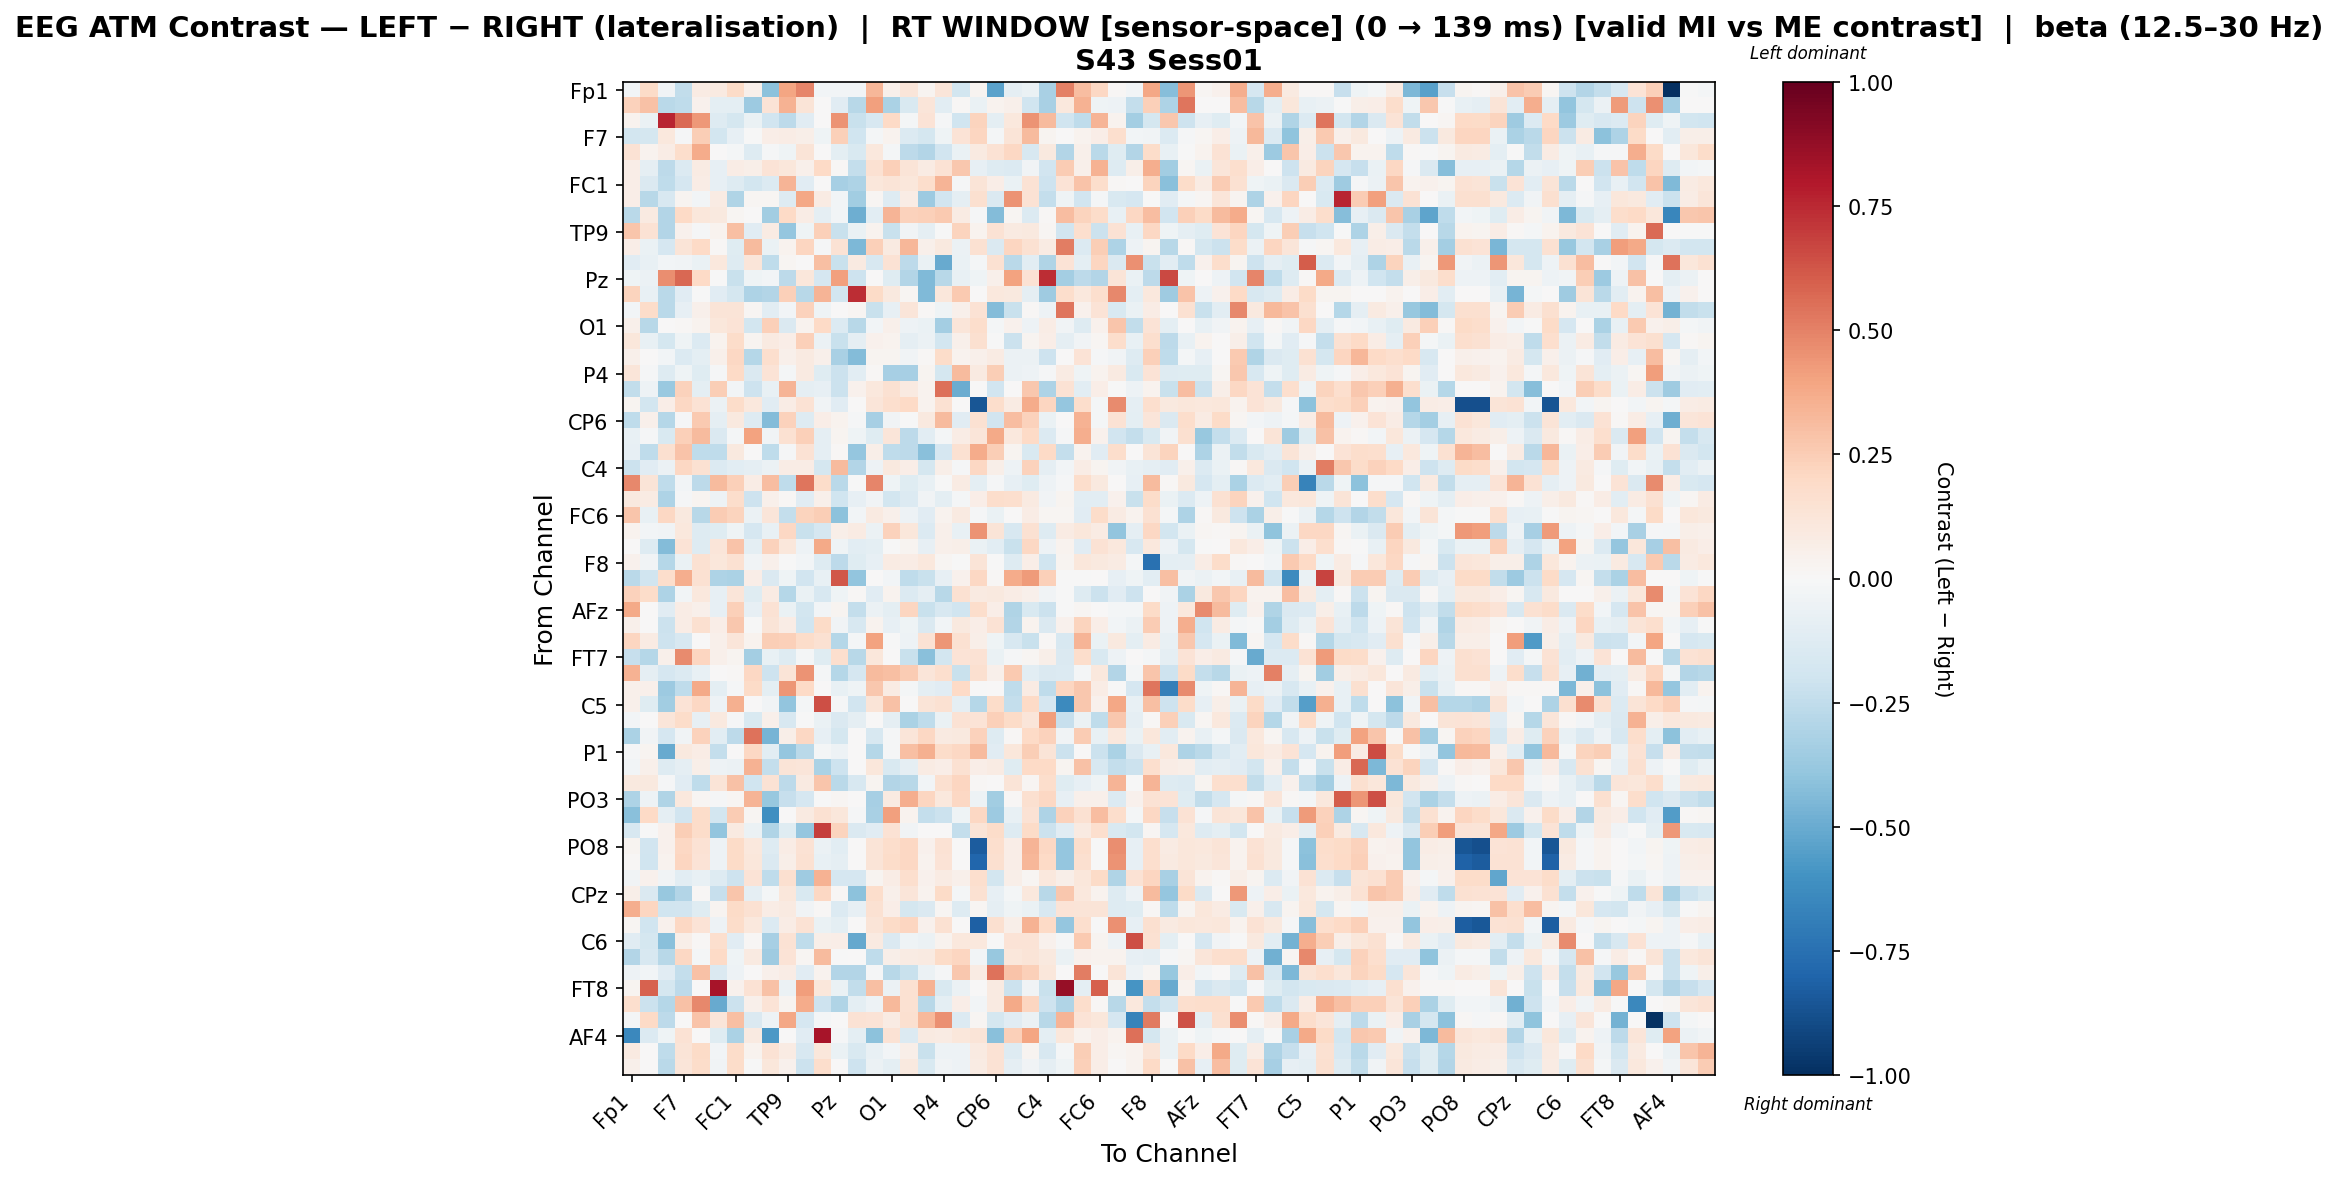

Source data for this figure (header and first rows):
, Fp1, Fz, F3, F7, FT9, FC5, FC1, C3, T7, TP9, CP5, CP1, Pz, P3, P7, O1, Oz, O2, P4, P8, TP10, CP6, CP2
Fp1, -0.0289, 0.1908, -0.03445, -0.2472, 0.08252, 0.0935, 0.1952, 0.05149, -0.4104, 0.3961, 0.4915, -0.02424, -0.0305, -0.02556, 0.3321, 0.04927, 0.1192, 0.03093, 0.1192, -0.1814, 0.02518, -0.5336, -0.08633
Fz, 0.2328, 0.2893, -0.269, -0.2576, 0.04401, -0.1002, -0.09402, -0.3596, 0.1371, 0.3444, 0.1264, 0.005821, -0.1137, -0.2783, 0.4107, -0.3198, -0.1507, 0.1182, -0.1086, 0.009853, -0.06267, 0.0363, 0.05071
F3, 0.03132, -0.07024, 0.7599, 0.5684, 0.4314, -0.1302, -0.1723, -0.06326, -0.1886, -0.2641, -0.1135, 0.006749, 0.4525, -0.2207, -0.1604, 0.1971, -0.01941, 0.1381, -0.01236, -0.2014, 0.2232, -0.09959, 0.1057
F7, -0.185, -0.1786, 0.1071, -0.008661, 0.2447, -0.1845, -0.08099, -0.003952, 0.06877, 0.07517, 0.05776, -0.04135, 0.2356, -0.1975, -0.0207, 0.03331, -0.1334, -0.1727, -0.04069, 0.1386, 0.2112, -0.01851, 0.1268
FT9, 0.1426, 0.03487, 0.07335, 0.1736, 0.3708, 0.001759, -0.02029, -0.1259, -0.01251, -0.04572, 0.1255, 0.005527, -0.09541, -0.1501, 0.1037, -0.01896, -0.2636, -0.2967, -0.1898, -0.06971, 0.09153, 0.1471, 0.207
FC5, 0.06303, -0.08817, -0.2587, -0.1388, 0.0792, -0.07831, 0.07169, 0.0599, 0.1376, 0.1153, 0.05389, 0.2011, 0.01318, -0.2394, 0.154, 0.2383, 0.1261, 0.07929, 0.1482, 0.2711, -0.07941, -0.1298, -0.1362
FC1, 0.06428, -0.1453, -0.2564, -0.1718, 0.07578, -0.0787, -0.1253, -0.186, -0.1345, 0.3424, -0.1096, 0.005398, -0.3357, -0.3064, 0.1159, 0.1326, 0.115, 0.1749, 0.338, -0.008456, 0.1309, 0.06644, -0.06439
C3, 0.06509, -0.2758, -0.1629, 0.02356, -0.02615, 0.08015, -0.302, 0.01701, 0.01569, -0.1313, 0.3835, 0.08397, -0.02451, -0.3477, 0.01607, -0.1301, 0.07387, -0.3623, -0.1923, -0.09108, 0.1598, -0.1447, 0.446
T7, -0.2734, 0.0862, -0.2902, 0.1983, 0.1103, 0.09635, 0.02002, 0.0, -0.3502, 0.2007, 0.07556, -0.09263, -0.03022, -0.4881, -0.1018, 0.3429, 0.2275, 0.2379, 0.258, 0.08244, -0.01136, -0.4339, 0.01928
TP9, 0.2771, 0.1454, -0.2896, 0.03991, -0.00924, 0.03522, 0.3034, -0.1154, 0.07905, -0.3831, -0.03989, 0.2345, -0.2191, -0.06894, 0.03742, -0.2207, -0.03581, -0.089, -0.004979, 0.2236, 0.03162, 0.1441, 0.08867
CP5, 0.06418, -0.06529, -0.1655, 0.1328, 0.1967, 0.01045, -0.121, 0.3182, -0.06858, 0.03298, 0.2148, -0.01541, 0.145, -0.4455, 0.2378, 0.08797, 0.3319, 0.05425, 0.1005, -0.05765, 0.151, -0.1415, 0.2148
CP1, -0.1138, -0.07416, -0.02833, -0.03456, -0.06554, 0.1031, -0.1277, 0.1247, -0.2568, 0.01926, 0.0, 0.3041, -0.2205, 0.0914, -0.1597, 0.1463, -0.2648, -0.06743, -0.5019, -0.06613, -0.01842, 0.1544, -0.2684
Pz, -0.04565, -0.06212, 0.4678, 0.5723, 0.2011, -0.006587, -0.2227, -0.04591, -0.02564, -0.261, 0.1154, -0.1664, 0.4124, -0.2108, 0.0, -0.1218, -0.2892, -0.4399, -0.2763, -0.07383, -0.04271, 0.04793, 0.4
P3, 0.2219, -0.0743, -0.2706, -0.1112, -0.005999, -0.1108, -0.175, -0.3094, -0.2947, 0.2403, -0.2775, 0.3371, -0.1803, 0.7358, 0.1913, 0.09671, 0.02336, -0.4416, 0.1115, 0.2624, 0.0, 0.1065, 0.09905
P7, -0.02793, 0.1815, -0.2723, -0.08121, 0.05026, 0.125, 0.1294, 0.0159, -0.1078, -0.02919, 0.2316, -0.04332, 0.0, 0.0193, -0.222, -0.08121, 0.1177, 0.009448, -0.04311, 0.04945, 0.1477, -0.4348, -0.2233
O1, 0.05063, -0.2784, 0.0009123, 0.008817, 0.03352, 0.1147, 0.1376, -0.1833, 0.2352, -0.1476, 0.03548, 0.2016, -0.1335, -0.2752, -0.0299, 0.0523, -0.04798, -0.06401, -0.3427, 0.119, 0.1792, -0.02182, 0.04533
Oz, 0.1098, -0.07045, -0.1756, -0.04338, -0.1348, 0.03215, 0.1803, 0.02681, 0.08766, 0.06949, 0.2403, -0.05502, -0.2206, -0.08821, 0.04108, 0.03141, -0.08668, -0.05655, -0.1825, 0.04802, 0.1586, -0.002476, -0.2113
O2, 0.04985, 0.001202, -0.03076, -0.1359, -0.101, 0.05206, 0.2103, -0.2884, 0.1696, 0.04833, 0.08681, 0.05464, -0.3249, -0.4309, 0.03085, 0.02608, -0.03215, 0.009065, 0.1868, 0.03431, 0.05057, 0.07839, -0.06227
P4, 0.1176, -0.01335, -0.1252, -0.04629, -0.1237, -0.009778, 0.1966, -0.1437, 0.1364, -0.01815, 0.09337, -0.1223, -0.2138, -0.1031, 0.01398, -0.33, -0.3293, 0.02353, -0.1722, 0.3162, 0.09292, 0.2498, -0.0549
P8, -0.2447, -0.05202, -0.3672, 0.2328, -0.09702, 0.248, -0.02946, -0.2093, -0.07138, 0.3412, -0.08947, -0.08426, -0.2169, 0.03966, 0.1069, 0.1557, 0.08761, 0.03578, 0.5509, -0.4933, 0.0, -0.1919, 0.004795
TP10, 0.02531, -0.1806, 0.06305, 0.2103, 0.1445, -0.05509, 0.1861, 0.1084, -0.1144, 0.07227, 0.1445, -0.03657, -0.1125, 0.0, 0.1204, 0.1686, 0.2012, 0.03456, 0.1497, 0.0, -0.8542, 0.1774, 0.0783
CP6, -0.2542, 0.05433, -0.2827, -0.0131, 0.2595, -0.09036, 0.09411, -0.1294, -0.4353, 0.2305, -0.1297, 0.06953, 0.03439, -0.01376, -0.3285, -0.03195, -0.003693, 0.09462, 0.3143, -0.1101, 0.1525, -0.1916, 0.3064
CP2, -0.07709, -0.01092, -0.1535, 0.24, 0.3168, -0.1467, -0.02026, 0.4039, -0.03612, 0.1521, 0.2395, -0.08853, 0.0287, -0.04534, -0.119, 0.1176, -0.2603, -0.1041, -0.02303, 0.07661, 0.1181, 0.3772, 0.1081
Cz, -0.08244, -0.252, 0.1574, 0.2846, -0.2561, -0.2516, 0.09574, 0.006945, -0.2532, -0.01152, 0.1452, -0.08609, 0.01265, -0.3897, 0.06152, -0.2548, -0.2634, -0.4207, -0.1649, 0.1518, 0.3673, 0.243, 0.02484
C4, -0.2116, -0.1143, -0.05599, 0.2064, 0.1503, -0.1372, -0.1029, -0.08823, -0.05986, 0.07767, 0.07142, -0.1737, 0.313, -0.29, -0.05437, 0.09793, 0.06525, -0.174, 0.05732, -0.01353, 0.207, 0.05662, -0.05178
T8, 0.4802, 0.1271, -0.2568, -0.03009, -0.2615, 0.3158, 0.2349, 0.07131, 0.3049, -0.2563, 0.5348, 0.1874, -0.2734, -0.007702, 0.4872, -0.0462, -0.1172, -0.07523, -0.004405, 0.07985, -0.09701, -0.01474, -0.08474
FT10, 0.09532, 0.08503, -0.3072, -0.01455, 0.0245, -0.04863, 0.1753, -0.2045, 0.04751, 0.01309, -0.1144, 0.05256, -0.1993, -0.08335, -0.03197, -0.1843, -0.1353, -0.03438, -0.09819, -0.02236, 0.06805, 0.1767, 0.1656
FC6, 0.2753, -0.07064, 0.2043, 0.09454, -0.2811, 0.2564, 0.2249, -0.05606, 0.1242, -0.2415, 0.2203, 0.2422, -0.4084, -0.02994, 0.09249, 0.04912, -0.05085, -0.1159, 0.03284, 0.08956, -0.01207, -0.06587, 0.0001452
FC2, 0.03154, -0.03031, -0.03852, 0.1032, -0.1271, -0.1187, -0.04509, -0.1676, -0.07283, 0.2086, -0.2235, -0.1688, 0.0587, 0.07851, -0.06154, 0.2312, 0.1105, -0.1402, 0.05243, -0.07691, 0.4454, 0.1278, -0.1593
F4, 0.0, -0.1302, -0.4339, 0.1343, -0.1296, 0.1238, 0.2821, -0.101, 0.227, 0.1158, -0.05086, 0.3775, -0.04627, -0.1037, -0.1003, -0.001674, 0.02859, -0.08105, 0.05171, 0.06063, -0.06892, -0.1062, -0.2225
F8, 0.04139, -0.03385, -0.283, -0.06853, 0.1554, 0.1147, 0.1504, -0.0335, 0.05282, -0.007782, -0.02952, -0.1311, -0.2586, -0.1246, -0.08578, 0.08456, 0.07631, 0.1075, 0.01907, -0.006063, 0.1255, -0.0007857, -0.1277
AF7, -0.2714, -0.2017, 0.1785, 0.3649, 0.1487, -0.3105, -0.3144, 0.06946, -0.1447, -0.04197, -0.193, -0.07122, 0.624, -0.395, 0.0, -0.02847, -0.2572, -0.2225, -0.08253, 0.0419, 0.2082, 0.01284, 0.3721
AF3, 0.2292, 0.1843, -0.3094, -0.0255, 0.1086, -0.08399, 0.1213, -0.1233, 0.08302, -0.2879, -0.06495, -0.1584, -0.04629, 0.01199, -0.1155, 0.03151, -0.1399, -0.08723, -0.2804, 0.1555, 0.09165, 0.09938, 0.076
AFz, 0.3798, 0.0, -0.1112, 0.07414, 0.05331, -0.07864, 0.2351, -0.08375, 0.1416, -0.06658, -0.1844, -0.02478, 0.02652, -0.2379, -0.05641, -0.1008, 0.2143, -0.2231, -0.1632, -0.2007, 0.1728, 0.06882, -0.303
F1, 0.05431, 0.0, -0.217, 0.07588, 0.1566, 0.06441, 0.2687, -0.004517, 0.132, 0.07785, -0.2003, 0.1922, -0.03432, -0.1586, 0.03821, -0.07866, -0.04015, -0.148, -0.02836, 0.1011, 0.06948, 0.1418, -0.2935
F5, 0.2135, 0.07885, -0.2062, -0.1577, 0.002687, 0.04821, 0.1248, 0.03411, 0.2493, 0.2398, 0.1819, 0.1544, -0.2872, -0.02256, 0.4028, -0.007127, -0.04777, 0.143, 0.4391, 0.1561, 0.05628, -0.04537, -0.1571
FT7, -0.2279, -0.2814, 0.05355, 0.4719, 0.2146, 0.05435, 0.02606, -0.3404, -0.07646, -0.1257, -0.02174, -0.1179, 0.1669, -0.2765, 0.1136, 0.002341, -0.2198, -0.415, -0.1857, 0.1352, 0.1449, -0.06848, -0.01474
FC3, 0.3512, -0.08828, -0.1684, -0.1404, -0.0759, 0.0, 0.01001, 0.2069, -0.2064, 0.1313, 0.4531, -0.02166, -0.2858, -0.1711, 0.3188, 0.2988, 0.2573, 0.1206, 0.1662, -0.2207, 0.1583, 0.0519, 0.2654
C1, 0.04925, 0.05273, -0.3603, -0.2542, 0.378, -0.1014, -0.01474, 0.1908, -0.09731, 0.4403, 0.2007, 0.004152, -0.07288, -0.04461, 0.2702, 0.08273, -0.01767, -0.09481, -0.1147, 0.1982, -0.003257, 0.007534, -0.2503
C5, 0.04901, -0.1185, -0.3482, 0.1378, 0.2049, -0.05099, 0.3575, 0.0, -0.03349, -0.3918, -0.0196, 0.6411, -0.01095, -0.1883, 0.1298, 0.2961, 0.0004122, 0.1298, 0.1549, -0.08877, -0.2846, 0.1807, -0.239
TP7, -0.02389, 0.001467, 0.118, 0.1834, -0.08536, 0.09502, -0.01175, -0.1507, 0.05337, -0.1632, -0.007351, -0.06456, -0.1483, -0.09239, 0.0, -0.08687, -0.3139, -0.2542, -0.06702, 0.1445, 0.1336, 0.238, 0.1916
CP3, -0.3176, -0.03829, -0.1705, -0.03295, 0.2271, -0.1043, -0.2642, 0.5452, -0.4611, 0.05918, 0.2064, -0.08422, -0.1745, 0.0, -0.1623, -0.0124, 0.1195, 0.2108, 0.09362, 0.1003, 0.2277, -0.1277, 0.01319
P1, -0.01445, 0.02688, -0.5061, 0.09578, 0.07457, -0.2345, 0.006262, 0.2047, -0.1087, -0.3843, -0.2715, -0.02341, -0.05167, 0.0, -0.2858, -0.0117, 0.3029, 0.3565, 0.1873, 0.2046, 0.3192, -0.1152, 0.1123
P5, -0.03103, 0.04949, -0.1299, -0.08931, 0.05683, -0.0499, -0.055, 0.3498, -0.2396, 0.1251, 0.1194, -0.3169, -0.2057, 0.0, 0.1134, -0.1512, -0.08671, 0.08284, 0.06263, 0.1546, 0.06326, 0.08048, -0.1242
PO7, 0.09974, 0.1004, -0.01057, -0.1107, -0.252, 0.1276, 0.2921, -0.2029, 0.1484, -0.2645, 0.09185, 0.277, -0.2707, -0.1631, 0.02826, -0.2955, -0.2737, -0.02956, 0.1574, 0.2133, 0.01551, 0.0005439, 0.1259
PO3, -0.312, -0.05416, -0.3034, 0.107, 0.01977, -0.007993, 0.02016, 0.3417, -0.3755, -0.227, -0.1711, -0.003411, 0.02035, 0.0, -0.3304, 0.09314, 0.365, 0.2142, 0.1054, 0.2109, -0.05181, -0.3485, 0.01077
POz, -0.4148, 0.1965, -0.09087, -0.1878, 0.1859, -0.1816, 0.2576, 0.0233, -0.6135, 0.0, 0.09035, 0.1533, 0.1165, -0.009798, -0.3245, 0.4064, 0.03896, -0.2375, -0.2187, -0.03926, 0.2088, -0.3597, -0.07687
PO4, -0.1621, -0.006297, 0.04538, 0.248, 0.1822, -0.3953, 0.09229, -0.05777, -0.3023, -0.1201, -0.3865, 0.6888, 0.2216, -0.1452, -0.1162, 0.1437, -0.03442, 0.0, 0.0, -0.2371, 0.128, 0.1813, -0.1267
PO8, 0.02539, -0.1895, 0.04359, 0.2081, 0.1433, -0.05264, 0.1945, 0.1075, -0.1292, 0.07166, 0.1433, -0.05502, -0.1038, 0.0, 0.1282, 0.1778, 0.2107, 0.03908, 0.1477, 0.0, -0.8329, 0.1686, 0.06973
P6, 0.009019, -0.1969, 0.03891, 0.2146, 0.1369, -0.05069, 0.1894, 0.112, -0.1424, 0.06223, 0.1493, -0.07139, -0.09287, 0.0, 0.1302, 0.1824, 0.2087, 0.03779, 0.1398, 0.0, -0.7898, 0.1578, 0.06829
P2, -0.03808, 0.04139, -0.03895, -0.1055, -0.07772, -0.1318, -0.2087, 0.1336, -0.2546, 0.1622, -0.3571, 0.3475, -0.1696, -0.17, 0.02963, 0.07082, 0.1671, 0.04668, 0.08517, 0.05016, 0.1703, -0.1816, 0.05834
CPz, 0.05914, -0.146, -0.3818, -0.2896, 0.008954, -0.2303, 0.28, -0.08862, -0.01894, 0.1115, -0.1484, 0.2104, 0.01072, -0.4091, 0.172, 0.04732, 0.1203, 0.03845, 0.1891, -0.02046, 0.1533, -0.08412, -0.02011
CP4, 0.3621, 0.2178, -0.2026, -0.1951, -0.1197, 0.02812, 0.1918, 0.1554, 0.07486, 0.08922, -0.03801, 0.01285, -0.1385, -0.07916, 0.1485, 0.06647, -0.1742, -0.1419, 0.01988, -0.126, 0.02153, -0.09069, -0.03971
TP8, 0.01622, -0.199, 0.04531, 0.2103, 0.1334, -0.05202, 0.185, 0.1091, -0.1374, 0.07276, 0.1455, -0.06419, -0.1004, 0.0, 0.1289, 0.1916, 0.2144, 0.04283, 0.1493, 0.0, -0.8184, 0.1614, 0.06227
C6, -0.1153, -0.1735, -0.4149, 0.05649, 0.01114, 0.1704, -0.112, 0.01499, -0.3358, 0.1441, -0.2533, 0.05721, 0.06304, -0.5098, 0.09008, -0.1416, -0.03923, -0.06201, 0.03284, 0.1084, 0.1037, -0.002077, 0.1337
C2, -0.2948, -0.1598, -0.2752, 0.2055, -0.0187, 0.1966, -0.04511, 0.08774, -0.3564, 0.1331, 0.01605, 0.3134, -0.002426, 0.006031, -0.2572, 0.06136, 0.08527, 0.09358, 0.1892, 0.2158, -0.02989, -0.3774, 0.1152
FC4, -0.04868, -0.02647, -0.1135, -0.2351, 0.2904, -0.1433, -0.04859, 0.005895, 0.04975, 0.07682, -0.1169, 0.03873, -0.2925, -0.2891, -0.01135, -0.2741, -0.2225, -0.05923, -0.00819, 0.2668, 0.08343, 0.5424, 0.2824
FT8, 0.02888, 0.5907, -0.1745, -0.2618, 0.005182, 0.8252, 0.04332, 0.1408, 0.294, -0.05634, 0.4204, 0.1111, -0.06986, -0.2486, 0.3042, -0.05951, 0.149, 0.351, -0.151, -0.05651, 0.0, 0.09053, -0.2148
F6, 0.1673, -0.2111, -0.2863, 0.2964, 0.4793, -0.5066, -0.2112, 0.05173, 0.1387, 0.02756, 0.3679, -0.2039, -0.2988, -0.0987, -0.0534, 0.3275, 0.1558, -0.2777, -0.09392, 0.06431, -0.0304, 0.09059, 0.3824
AF8, -0.02323, 0.203, -0.2634, 0.0, 0.2876, 0.1237, 0.3029, -0.1473, -0.05416, 0.3868, -0.1652, -0.01843, 0.0, 0.141, 0.1386, 0.08263, 0.1583, 0.3264, 0.4581, -0.1368, 0.01652, -0.172, -0.1156
... 3 more rows
